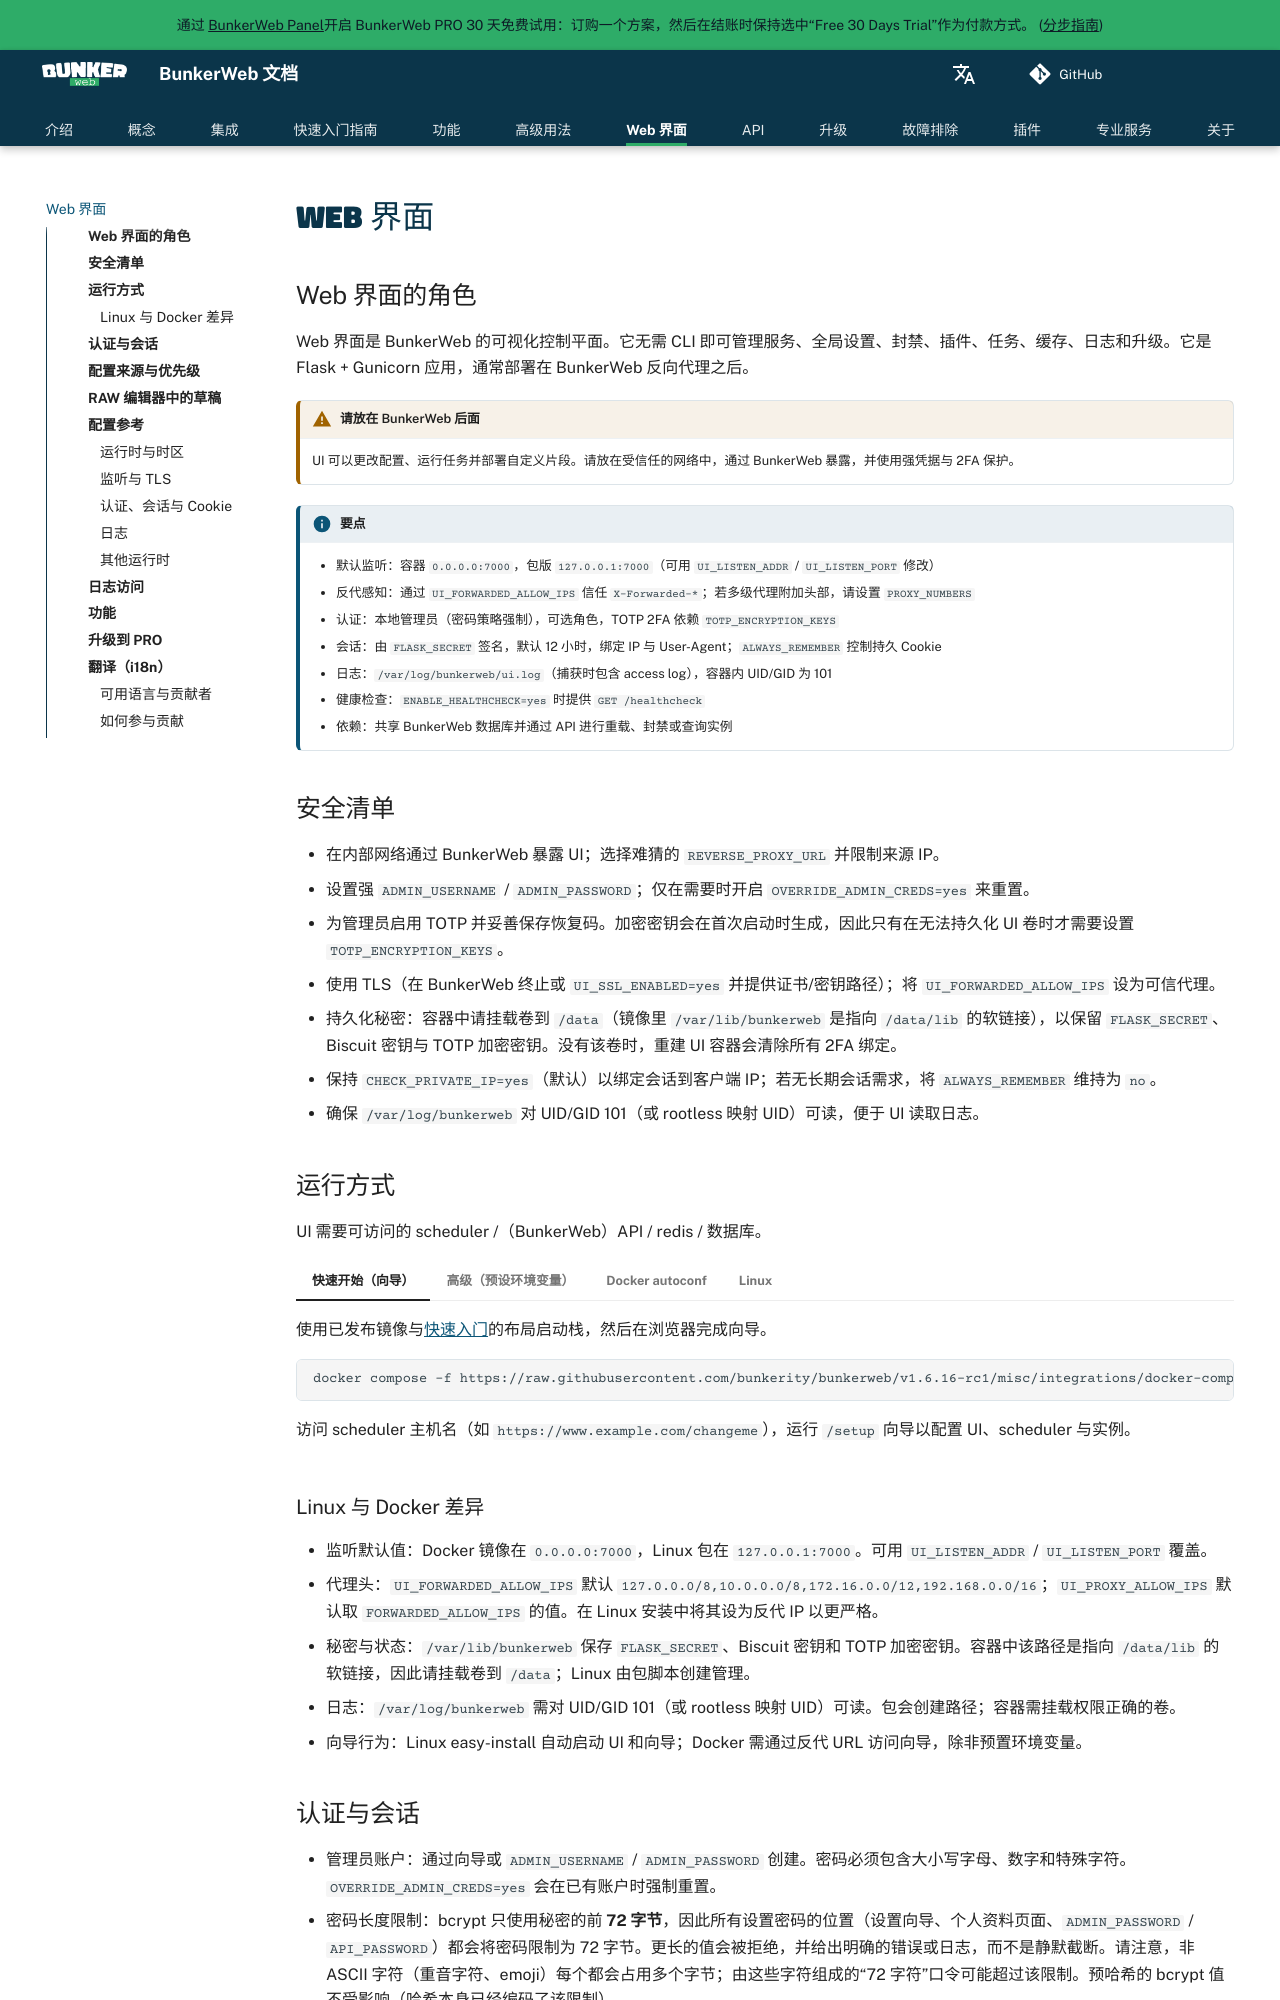

repository: bunkerity/bunkerweb · page: 1.6/zh/web-ui/index.html · generator: mkdocs

# Web 界面

## Web 界面的角色

Web 界面是 BunkerWeb 的可视化控制平面。它无需 CLI 即可管理服务、全局设置、封禁、插件、任务、缓存、日志和升级。它是 Flask + Gunicorn 应用，通常部署在 BunkerWeb 反向代理之后。

!!! warning "请放在 BunkerWeb 后面"
    UI 可以更改配置、运行任务并部署自定义片段。请放在受信任的网络中，通过 BunkerWeb 暴露，并使用强凭据与 2FA 保护。

!!! info "要点"
    - 默认监听：容器 `0.0.0.0:7000`，包版 `127.0.0.1:7000`（可用 `UI_LISTEN_ADDR` / `UI_LISTEN_PORT` 修改）
    - 反代感知：通过 `UI_FORWARDED_ALLOW_IPS` 信任 `X-Forwarded-*`；若多级代理附加头部，请设置 `PROXY_NUMBERS`
    - 认证：本地管理员（密码策略强制），可选角色，TOTP 2FA 依赖 `TOTP_ENCRYPTION_KEYS`
    - 会话：由 `FLASK_SECRET` 签名，默认 12 小时，绑定 IP 与 User-Agent；`ALWAYS_REMEMBER` 控制持久 Cookie
    - 日志：`/var/log/bunkerweb/ui.log`（捕获时包含 access log），容器内 UID/GID 为 101
    - 健康检查：`ENABLE_HEALTHCHECK=yes` 时提供 `GET /healthcheck`
    - 依赖：共享 BunkerWeb 数据库并通过 API 进行重载、封禁或查询实例

## 安全清单

- 在内部网络通过 BunkerWeb 暴露 UI；选择难猜的 `REVERSE_PROXY_URL` 并限制来源 IP。
- 设置强 `ADMIN_USERNAME` / `ADMIN_PASSWORD`；仅在需要时开启 `OVERRIDE_ADMIN_CREDS=yes` 来重置。
- 为管理员启用 TOTP 并妥善保存恢复码。加密密钥会在首次启动时生成，因此只有在无法持久化 UI 卷时才需要设置 `TOTP_ENCRYPTION_KEYS`。
- 使用 TLS（在 BunkerWeb 终止或 `UI_SSL_ENABLED=yes` 并提供证书/密钥路径）；将 `UI_FORWARDED_ALLOW_IPS` 设为可信代理。
- 持久化秘密：容器中请挂载卷到 `/data`（镜像里 `/var/lib/bunkerweb` 是指向 `/data/lib` 的软链接），以保留 `FLASK_SECRET`、Biscuit 密钥与 TOTP 加密密钥。没有该卷时，重建 UI 容器会清除所有 2FA 绑定。
- 保持 `CHECK_PRIVATE_IP=yes`（默认）以绑定会话到客户端 IP；若无长期会话需求，将 `ALWAYS_REMEMBER` 维持为 `no`。
- 确保 `/var/log/bunkerweb` 对 UID/GID 101（或 rootless 映射 UID）可读，便于 UI 读取日志。
